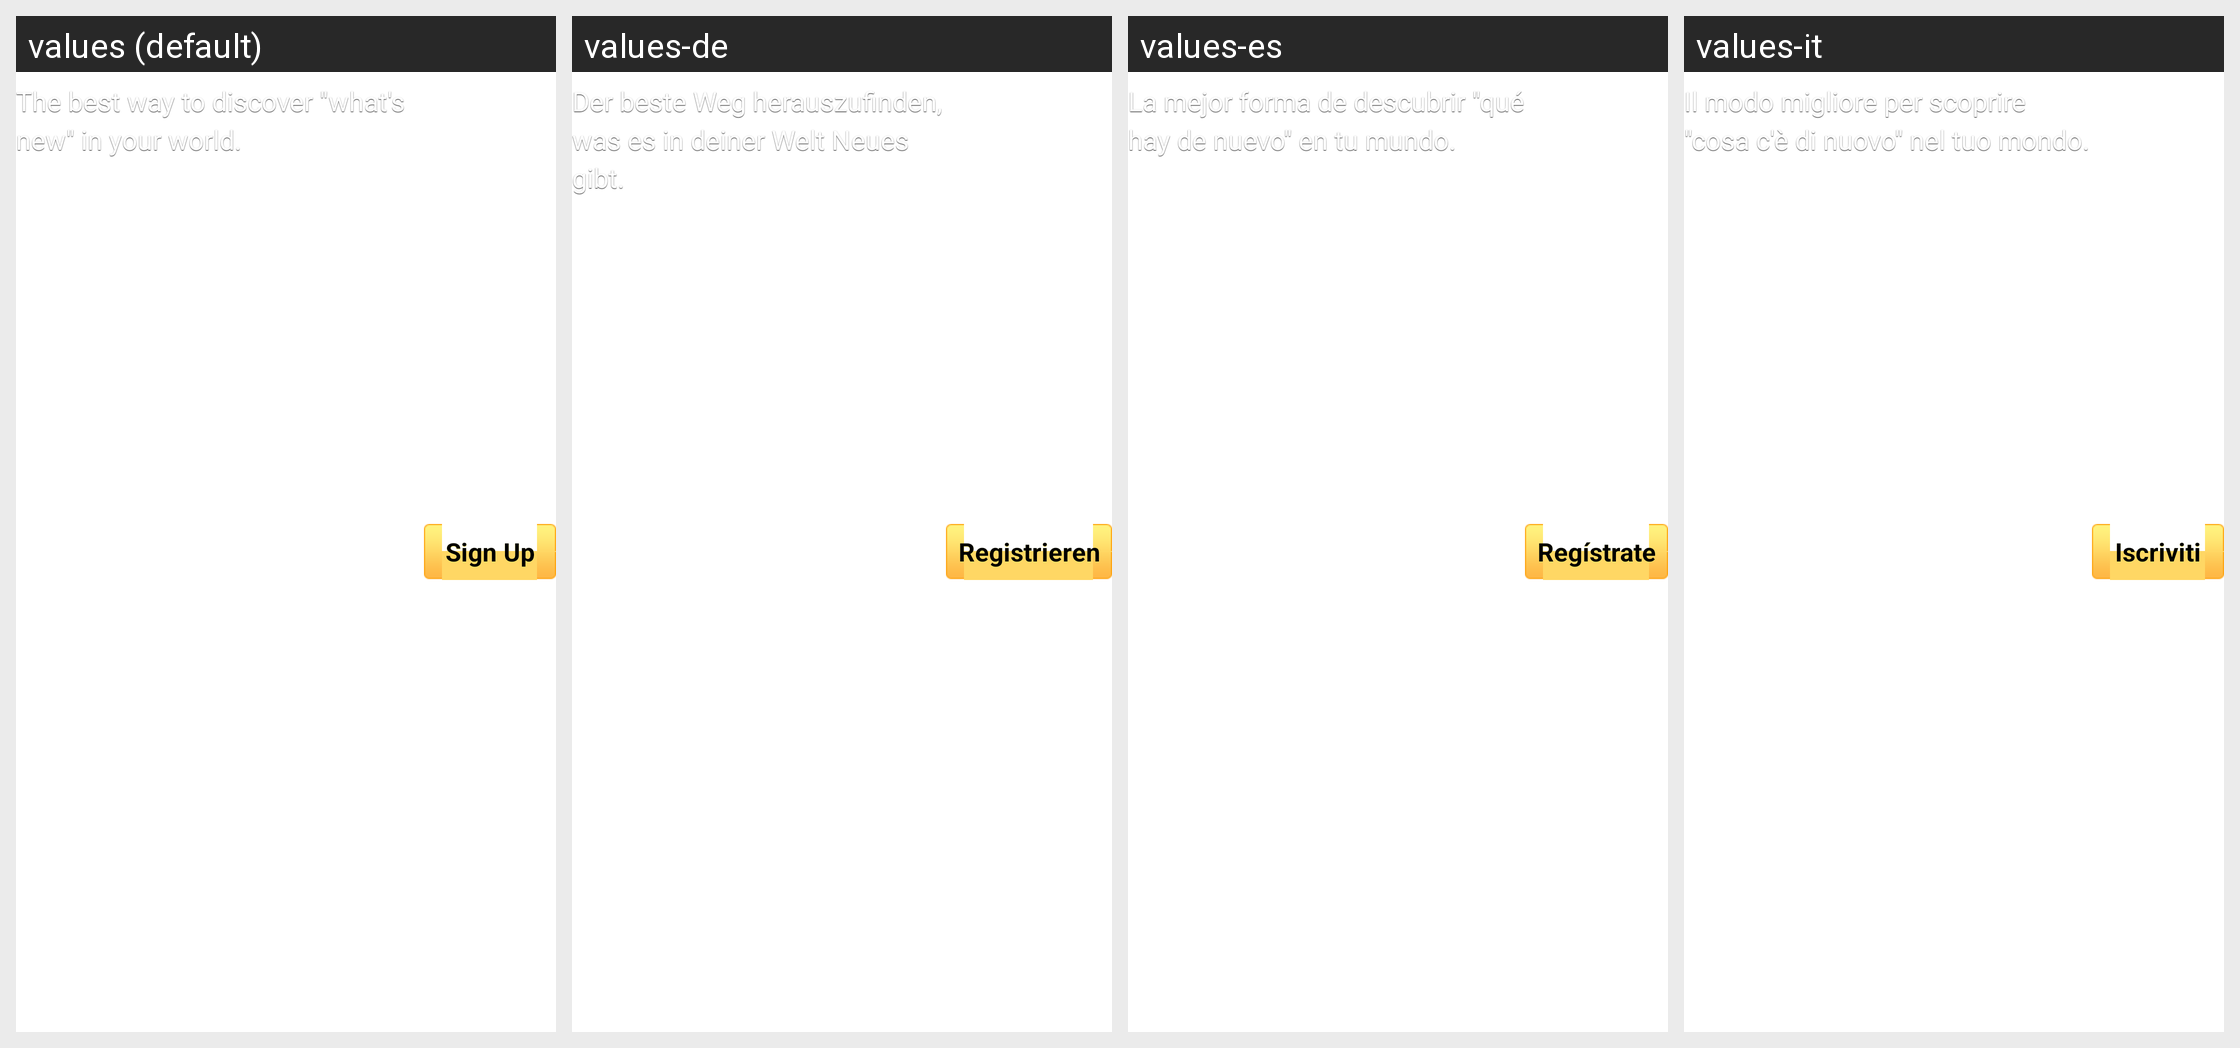

The Android screen above is rendered under several locales of the same app. Produce the string resources it draws, with the default and per-locale values.
Android screen res/layout/sign_up_button.xml rendered under 4 locales, left to right: values (default), values-de, values-es, values-it. Device: Nexus 5 (rendered at 1080×1920; each locale shown at half size, 540×960, under a caption strip naming it); theme Theme.
Other locales in the repository, not shown: values-cs, values-da, values-el, values-fr, values-ja, values-ko, values-nb, values-nl, values-pl, values-pt, values-ru, values-sv, values-tr, values-zh-rCN, values-zh-rTW.
Strings drawn on this screen, with the default value and each locale's value (text and hints the layout hard-codes, and strings that could not be matched under every locale, appear in the picture but are not listed):

signup_discover
  values: The best way to discover "what's new" in your world.
  values-de: Der beste Weg herauszufinden, was es in deiner Welt Neues gibt.
  values-es: La mejor forma de descubrir "qué hay de nuevo" en tu mundo.
  values-it: Il modo migliore per scoprire "cosa c'è di nuovo" nel tuo mondo.

signup_sign_up
  values: Sign Up
  values-de: Registrieren
  values-es: Regístrate
  values-it: Iscriviti
